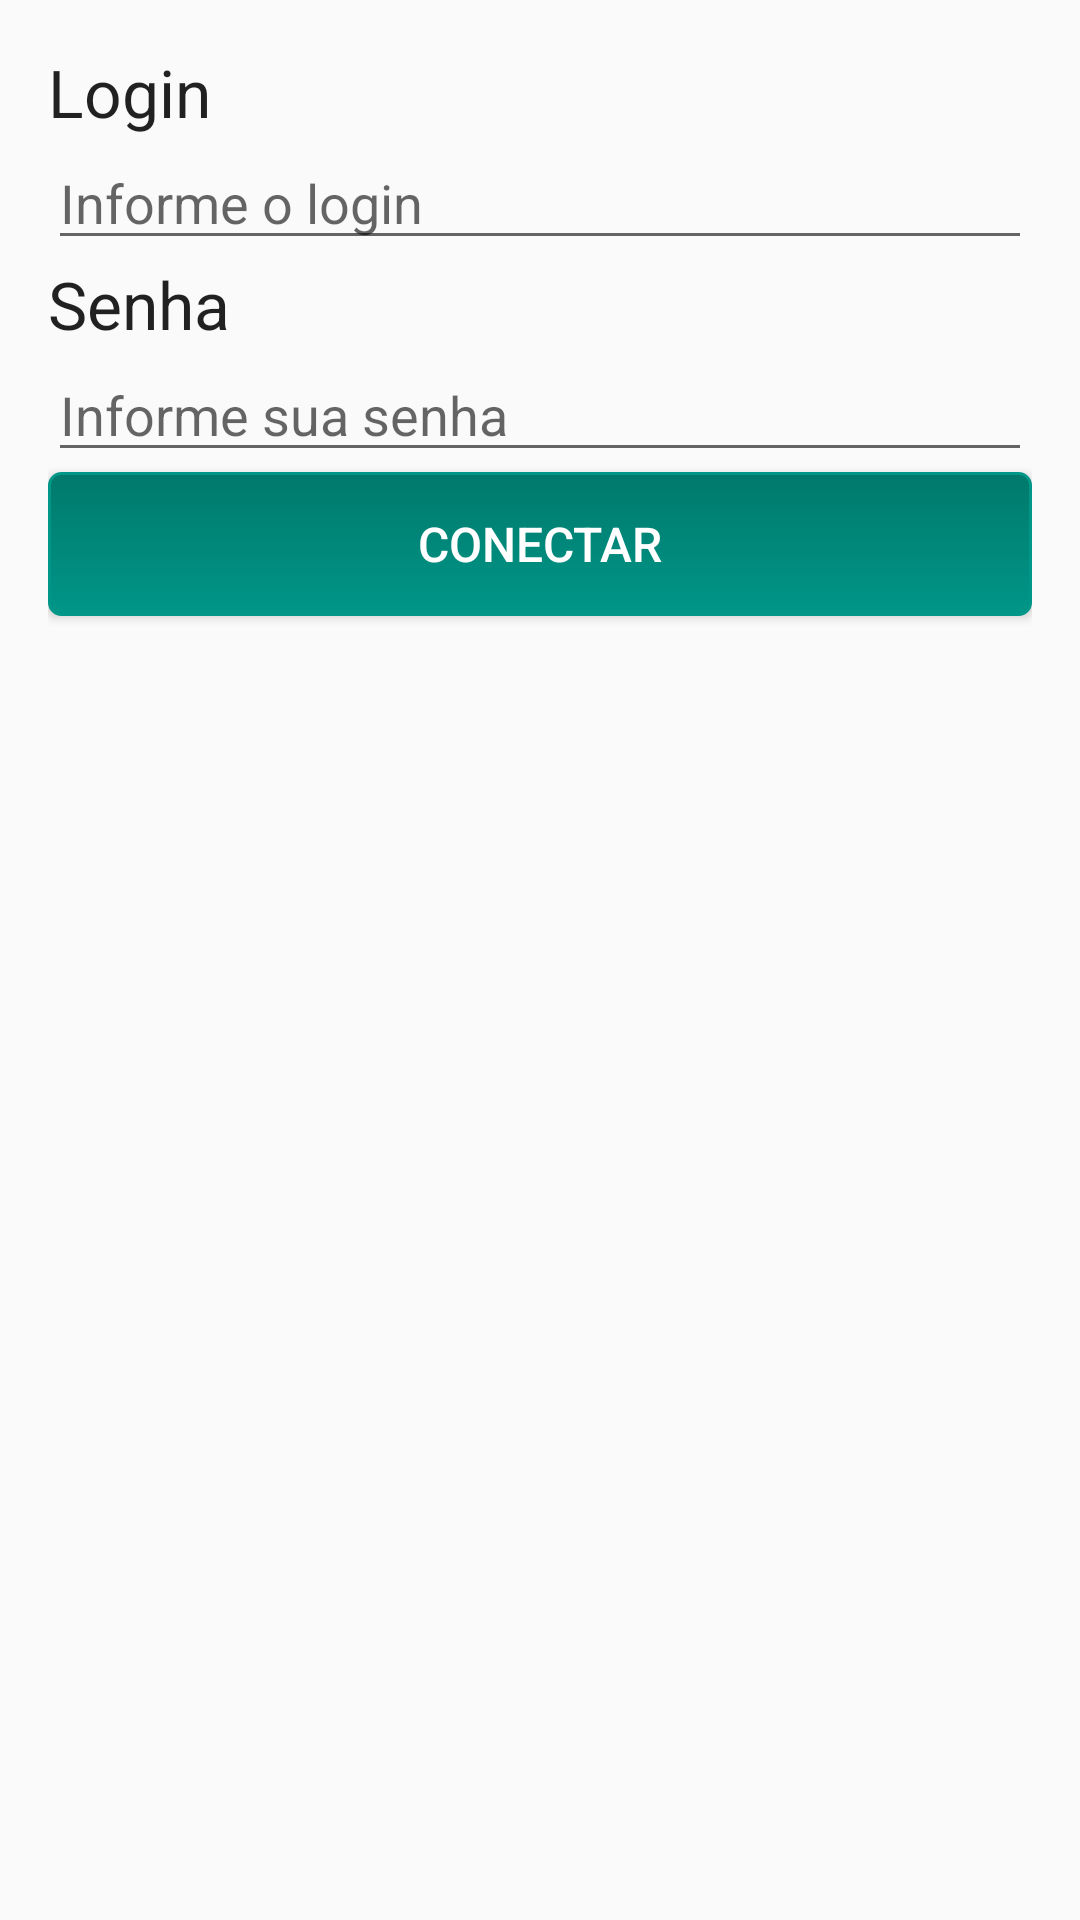

Write the Android layout XML for this screen, with the resource values it uses.
<!-- AndroidManifest.xml: application theme AppTheme -->
<!-- res/layout/activity_login.xml -->
<?xml version="1.0" encoding="utf-8"?>
<RelativeLayout xmlns:android="http://schemas.android.com/apk/res/android"
    xmlns:tools="http://schemas.android.com/tools"
    android:layout_width="match_parent"
    android:layout_height="match_parent"
    android:orientation="vertical"
    android:padding="16dp"
    tools:context=".LoginActivity">
    <TextView
        android:id="@+id/tvLogin"
        android:layout_width="wrap_content"
        android:layout_height="wrap_content"
        android:text="@string/txt_login"
        android:textAppearance="?android:attr/textAppearanceLarge" />
    <EditText
        android:layout_below="@+id/tvLogin"
        android:id="@+id/etLogin"
        android:layout_width="match_parent"
        android:layout_height="wrap_content"
        android:hint="@string/hint_login" />

    <TextView
        android:layout_below="@+id/etLogin"
        android:id="@+id/tvSenha"
        android:layout_width="wrap_content"
        android:layout_height="wrap_content"
        android:text="@string/txt_senha"
        android:textAppearance="?android:attr/textAppearanceLarge" />
    <EditText
        android:layout_below="@+id/tvSenha"
        android:id="@+id/etSenha"
        android:layout_width="match_parent"
        android:layout_height="wrap_content"
        android:hint="@string/hint_senha"
        android:inputType="textPassword" />
    <Button
        android:layout_below="@+id/etSenha"
        android:id="@+id/button"
        android:layout_width="match_parent"
        android:layout_height="wrap_content"
        android:onClick="logar"
        android:text="@string/botao_login"
        style="@style/Fiap.Botao"/>
</RelativeLayout>
<!-- resources referenced by this layout -->
<resources>
  <string name="botao_login">Conectar</string>
  <string name="hint_login">Informe o login</string>
  <string name="hint_senha">Informe sua senha</string>
  <string name="txt_login">Login</string>
  <string name="txt_senha">Senha</string>
  <style name="Fiap.Botao">
          <item name="android:background">@drawable/botao_personalizado</item>
          <item name="android:textSize">@dimen/botao_tamanho_texto</item>
      </style>
  <style name="AppTheme" parent="Theme.AppCompat.Light.DarkActionBar">
          
          <item name="colorPrimary">@color/colorPrimary</item>
          <item name="colorPrimaryDark">@color/colorPrimaryDark</item>
          <item name="colorAccent">@color/colorAccent</item>
      </style>
  <!-- drawable botao_personalizado (drawable) -->
  <?xml version="1.0" encoding="utf-8"?>
  <selector xmlns:android="http://schemas.android.com/apk/res/android">
      <item android:state_pressed="true" >
          <shape>
              <solid
                  android:color="@color/colorPrimaryDark" />
              <stroke
                  android:width="@dimen/width_padrao_stroke_botao_customizado"
                  android:color="@color/colorPrimary" />
              <corners
                  android:radius="@dimen/radius_padrao_botao_customizado" />
              <padding
                  android:left="@dimen/padding_padrao_botao_customizado"
                  android:top="@dimen/padding_padrao_botao_customizado"
                  android:right="@dimen/padding_padrao_botao_customizado"
                  android:bottom="@dimen/padding_padrao_botao_customizado" />
          </shape>
      </item>
      <item>
      <shape>
          <gradient
              android:startColor="@color/colorPrimaryDark"
              android:endColor="@color/colorPrimary"
              android:angle="270" />
          <stroke
              android:width="@dimen/width_padrao_stroke_botao_customizado"
              android:color="@color/colorPrimary" />
          <corners
              android:radius="@dimen/radius_padrao_botao_customizado" />
          <padding
              android:left="@dimen/padding_padrao_botao_customizado"
              android:top="@dimen/padding_padrao_botao_customizado"
              android:right="@dimen/padding_padrao_botao_customizado"
              android:bottom="@dimen/padding_padrao_botao_customizado" />
      </shape>
      </item>
  </selector>
  <dimen name="botao_tamanho_texto">16sp</dimen>
  <color name="colorPrimary">#009688</color>
  <color name="colorPrimaryDark">#00796B</color>
  <color name="colorAccent">#8BC34A</color>
  <dimen name="width_padrao_stroke_botao_customizado">1dp</dimen>
  <dimen name="radius_padrao_botao_customizado">4dp</dimen>
  <dimen name="padding_padrao_botao_customizado">10dp</dimen>
</resources>
